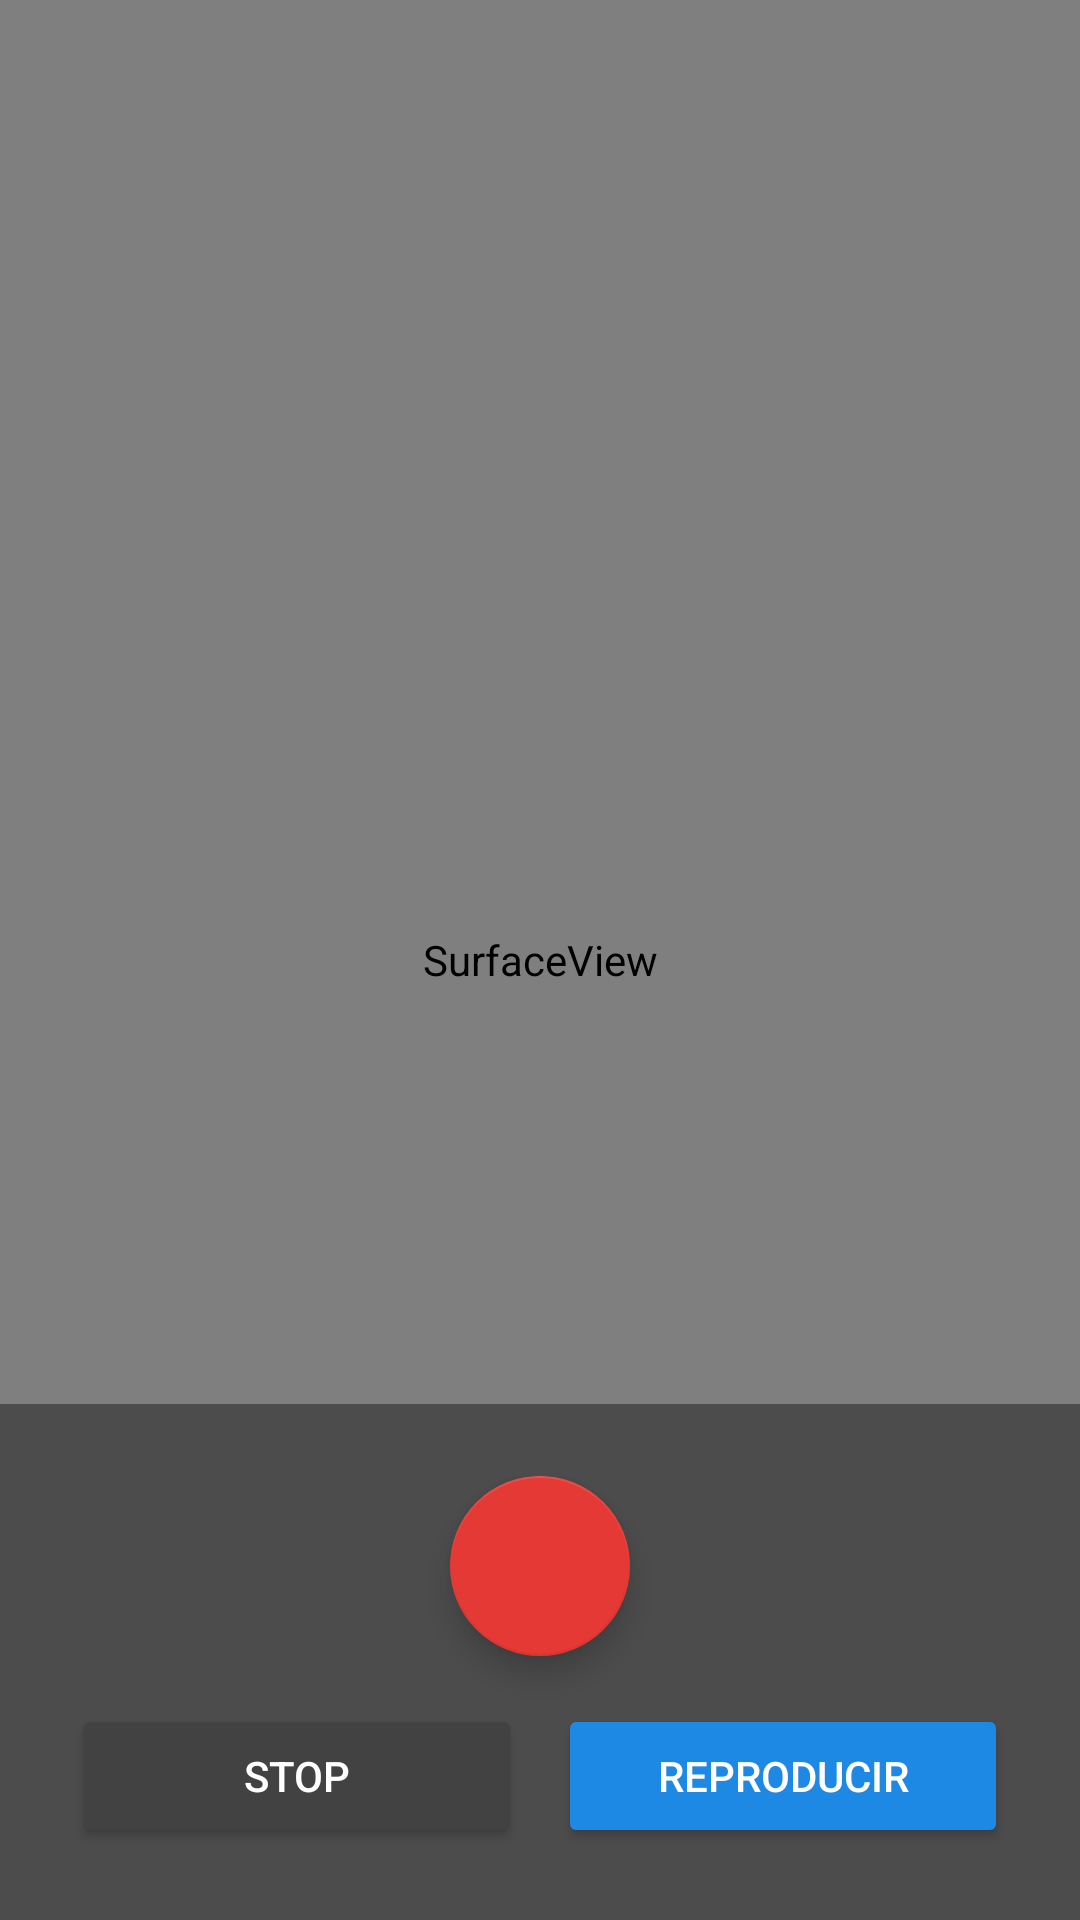

Here is an Android app screen rendered from its layout file. Give the layout XML and the strings, colors and styles it references.
<!-- AndroidManifest.xml: application theme Theme.MyApp -->
<!-- res/layout/activity_main.xml -->
<?xml version="1.0" encoding="utf-8"?>
<FrameLayout xmlns:android="http://schemas.android.com/apk/res/android"
    xmlns:app="http://schemas.android.com/apk/res-auto"
    android:background="#121212"
    android:layout_width="match_parent"
    android:layout_height="match_parent">

    
    <SurfaceView
        android:id="@+id/surfaceView"
        android:layout_width="match_parent"
        android:layout_height="match_parent" />

    
    <LinearLayout
        android:layout_width="match_parent"
        android:layout_height="wrap_content"
        android:layout_gravity="bottom"
        android:orientation="vertical"
        android:padding="24dp"
        android:background="#66000000">

        
        <com.google.android.material.floatingactionbutton.FloatingActionButton
            android:id="@+id/btnRecord"
            android:layout_width="60dp"
            android:layout_height="60dp"
            android:layout_gravity="center"
            android:src="@drawable/outline_emergency_recording_24"
            android:contentDescription="@string/rec"
            app:backgroundTint="#E53935"
            app:tint="@android:color/white"/>

        
        <LinearLayout
            android:layout_width="match_parent"
            android:layout_height="wrap_content"
            android:orientation="horizontal"
            android:gravity="center"
            android:layout_marginTop="16dp">

            <Button
                android:id="@+id/btnStop"
                android:layout_width="0dp"
                android:layout_weight="1"
                android:layout_height="wrap_content"
                android:text="STOP"
                android:textColor="@android:color/white"
                android:backgroundTint="#424242" />

            <Button
                android:id="@+id/btnPlay"
                android:layout_width="0dp"
                android:layout_weight="1"
                android:layout_height="wrap_content"
                android:text="REPRODUCIR"
                android:textColor="@android:color/white"
                android:backgroundTint="#1E88E5"
                android:layout_marginStart="12dp" />
        </LinearLayout>

    </LinearLayout>

</FrameLayout>
<!-- resources referenced by this layout -->
<resources>
  <string name="rec">REC</string>
  <style name="Theme.MyApp" parent="Theme.AppCompat.DayNight.NoActionBar">
          <item name="android:windowSplashScreenBackground">@color/black</item>
          <item name="android:windowSplashScreenAnimatedIcon">@drawable/splash</item>
          <item name="android:windowSplashScreenBrandingImage">@drawable/branding</item>
          <item name="android:windowSplashScreenAnimationDuration">3000</item>
  
      </style>
  <color name="black">#FF000000</color>
</resources>
